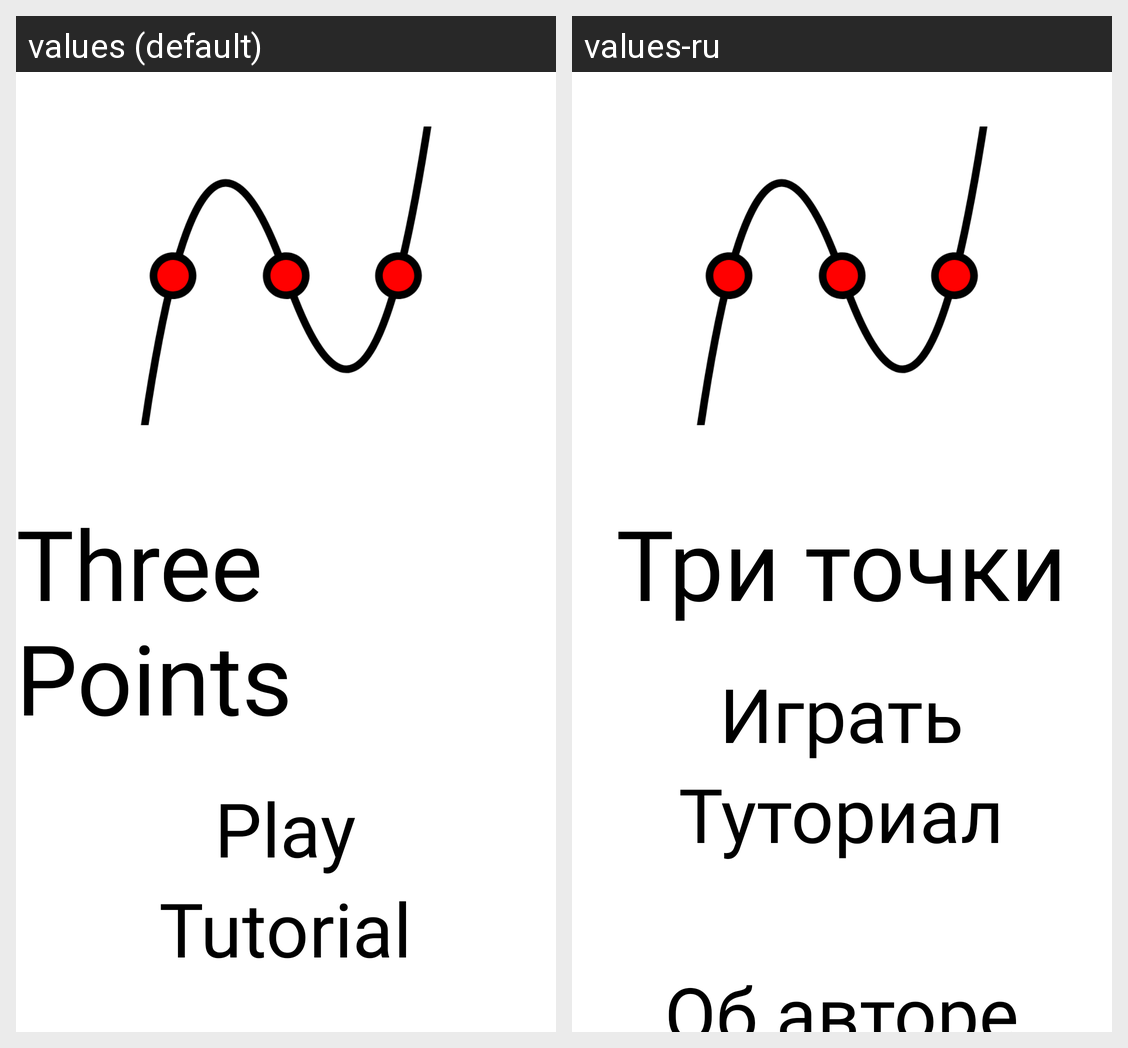

The Android screen above is rendered under two locales of the same app. Produce the string resources it draws, with the default and per-locale values.
Android screen res/layout/menu_activity.xml rendered under 2 locales, left to right: values (default), values-ru. Device: Nexus 5 (rendered at 1080×1920; each locale shown at half size, 540×960, under a caption strip naming it); theme Theme.MyApplication.
Strings drawn on this screen, with the default value and each locale's value (text and hints the layout hard-codes, and strings that could not be matched under every locale, appear in the picture but are not listed):

app_name
  values: Three Points
  values-ru: Три точки

play
  values: Play
  values-ru: Играть

tutor
  values: Tutorial
  values-ru: Туториал
